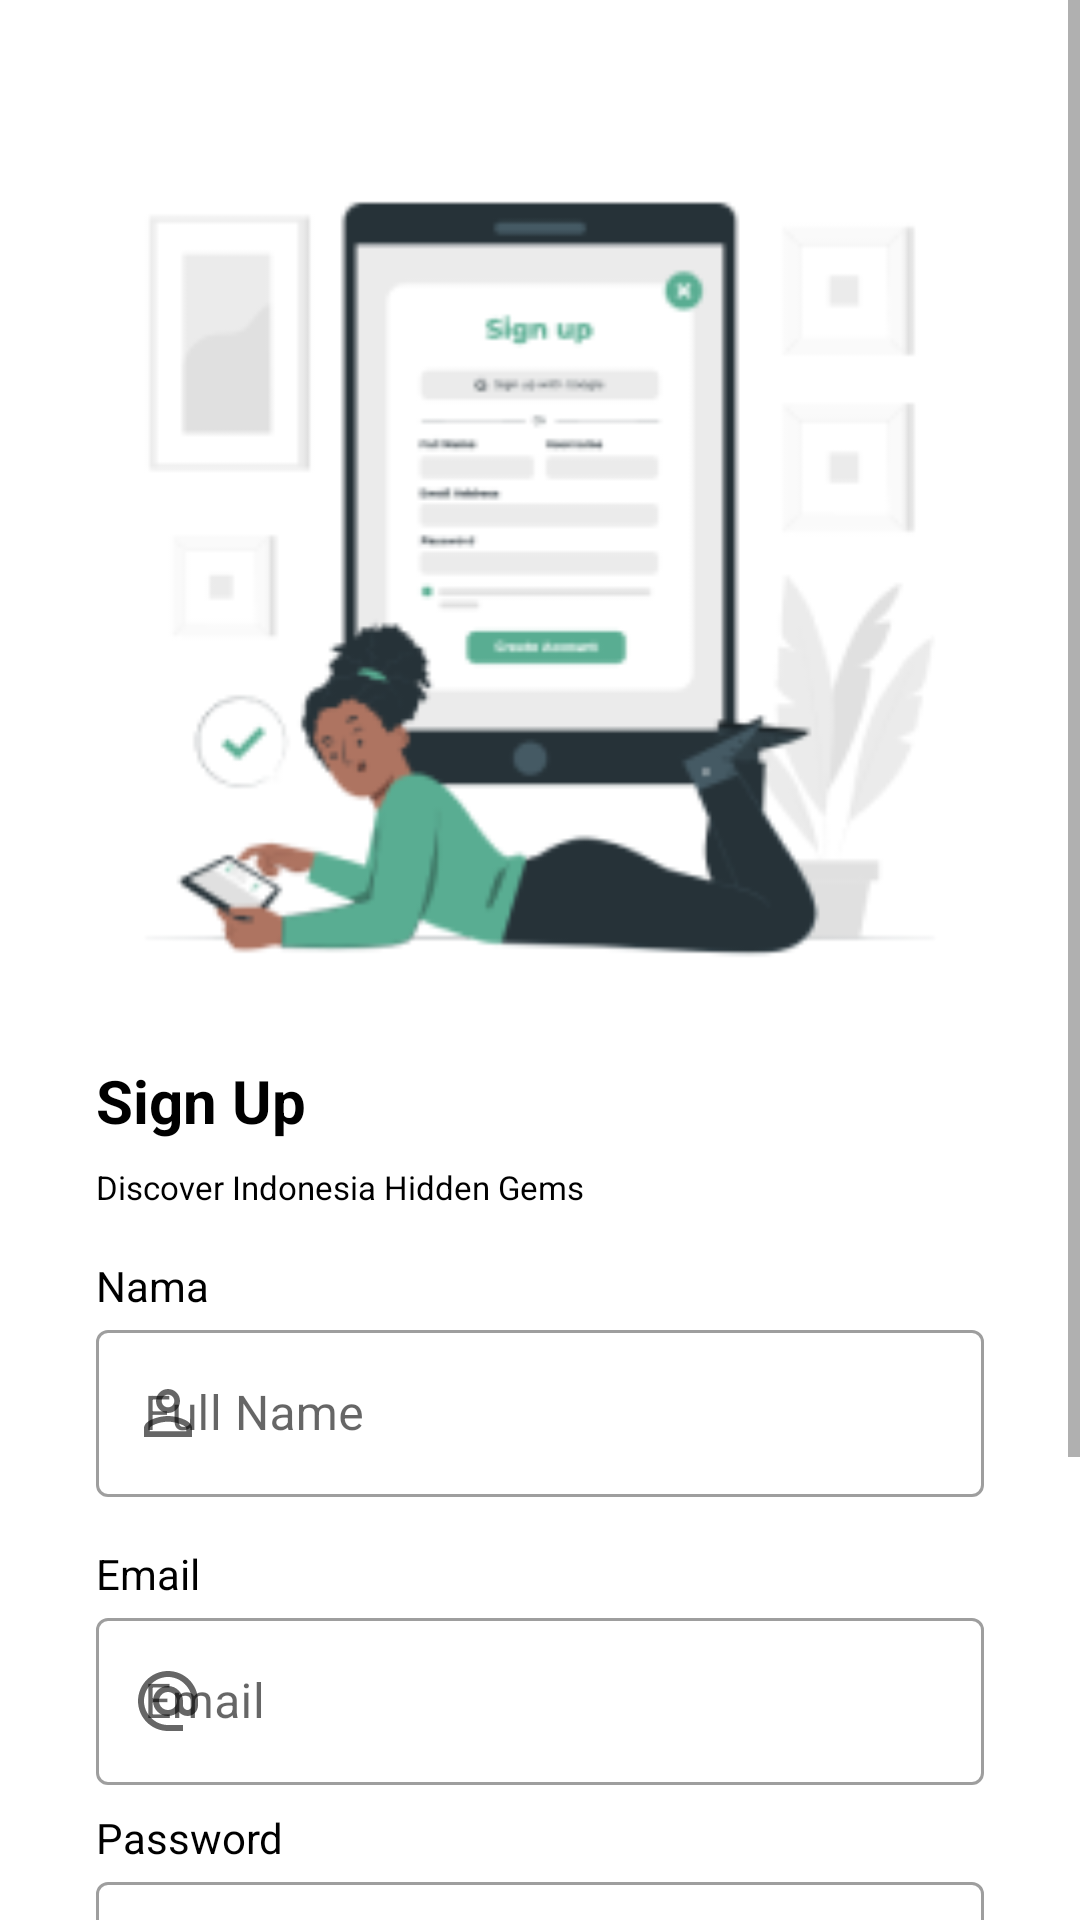

Produce the Android XML layout that renders to this screen, including the resource entries it uses.
<!-- AndroidManifest.xml: application theme Theme.Nongki -->
<!-- res/layout/fragment_register.xml -->
<?xml version="1.0" encoding="utf-8"?>
<ScrollView xmlns:android="http://schemas.android.com/apk/res/android"
    xmlns:tools="http://schemas.android.com/tools"
    xmlns:app="http://schemas.android.com/apk/res-auto"
    android:layout_width="match_parent"
    android:layout_height="wrap_content">

    <androidx.constraintlayout.widget.ConstraintLayout

        android:layout_width="match_parent"
        android:layout_height="match_parent"

        tools:context=".view.auth.LoginFragment">


        <ImageView
            android:id="@+id/imageView"
            android:layout_width="0dp"
            android:layout_height="0dp"
            android:layout_marginStart="32dp"
            android:layout_marginEnd="32dp"
            app:layout_constraintBottom_toTopOf="@+id/guidelineHorizontal"
            app:layout_constraintEnd_toEndOf="parent"
            app:layout_constraintStart_toStartOf="parent"
            app:layout_constraintTop_toTopOf="@+id/guidelineHorizontal2"
            app:srcCompat="@drawable/regist_pict" />

        <TextView
            android:id="@+id/titleTextView"
            android:layout_width="0dp"
            android:layout_height="wrap_content"
            android:layout_marginStart="32dp"
            android:layout_marginTop="16dp"
            android:layout_marginEnd="32dp"

            android:text="@string/signup"
            android:textColor="@color/black"
            android:textSize="20sp"
            android:textStyle="bold"
            app:layout_constraintEnd_toEndOf="parent"
            app:layout_constraintHorizontal_bias="0.0"
            app:layout_constraintStart_toStartOf="parent"
            app:layout_constraintTop_toTopOf="@+id/guidelineHorizontal" />

        <TextView
            android:id="@+id/subtitleTextView"
            android:layout_width="0dp"
            android:layout_height="wrap_content"

            android:layout_marginStart="32dp"
            android:layout_marginTop="8dp"
            android:text="@string/subtitle_signup_page"
            android:textColor="@color/black"
            android:textSize="11sp"
            android:textStyle="normal"
            app:layout_constraintBottom_toTopOf="@+id/nameTextView"
            app:layout_constraintStart_toStartOf="parent"
            app:layout_constraintTop_toBottomOf="@+id/titleTextView"
            tools:ignore="SmallSp" />

        <TextView
            android:id="@+id/nameTextView"
            android:layout_width="wrap_content"
            android:layout_height="wrap_content"
            android:layout_marginStart="32dp"
            android:layout_marginTop="16dp"

            android:text="@string/name"
            android:textColor="@color/black"
            app:layout_constraintStart_toStartOf="parent"
            app:layout_constraintTop_toBottomOf="@+id/subtitleTextView" />

        <com.google.android.material.textfield.TextInputLayout
            android:id="@+id/nameEditTextLayout"
            style="@style/Widget.MaterialComponents.TextInputLayout.OutlinedBox"
            android:layout_width="0dp"
            android:layout_height="wrap_content"
            android:layout_marginStart="32dp"
            android:layout_marginEnd="32dp"

            app:layout_constraintEnd_toEndOf="parent"
            app:layout_constraintStart_toStartOf="parent"
            app:layout_constraintTop_toBottomOf="@+id/nameTextView"
            app:startIconDrawable="@drawable/baseline_person_outline_24">

            <com.google.android.material.textfield.TextInputEditText
                android:id="@+id/nameEditTextRegister"
                android:layout_width="match_parent"
                android:layout_height="wrap_content"
                android:ems="10"
                android:hint="@string/full_nameHint"
                android:inputType="text"
                app:passwordToggleEnabled="true" />
        </com.google.android.material.textfield.TextInputLayout>

        <TextView
            android:id="@+id/emailTextView"
            android:layout_width="wrap_content"
            android:layout_height="wrap_content"
            android:layout_marginStart="32dp"
            android:layout_marginTop="16dp"

            android:text="@string/email"
            android:textColor="@color/black"
            app:layout_constraintStart_toStartOf="parent"
            app:layout_constraintTop_toBottomOf="@+id/nameEditTextLayout" />

        <com.google.android.material.textfield.TextInputLayout
            android:id="@+id/emailEditTextLayout"
            style="@style/Widget.MaterialComponents.TextInputLayout.OutlinedBox"
            android:layout_width="0dp"
            android:layout_height="wrap_content"
            android:layout_marginStart="32dp"
            android:layout_marginEnd="32dp"

            app:layout_constraintEnd_toEndOf="parent"
            app:layout_constraintStart_toStartOf="parent"
            app:layout_constraintTop_toBottomOf="@+id/emailTextView"
            app:startIconDrawable="@drawable/baseline_alternate_email_24">

            <com.google.android.material.textfield.TextInputEditText
                android:id="@+id/emailEditTextRegister"
                android:layout_width="match_parent"
                android:layout_height="wrap_content"
                android:ems="10"
                android:hint="@string/email"
                android:inputType="textEmailAddress" />
        </com.google.android.material.textfield.TextInputLayout>

        <TextView
            android:id="@+id/passwordTextView"
            android:layout_width="wrap_content"
            android:layout_height="wrap_content"
            android:layout_marginStart="32dp"
            android:layout_marginTop="8dp"

            android:text="@string/password"
            android:textColor="@color/black"
            app:layout_constraintStart_toStartOf="parent"
            app:layout_constraintTop_toBottomOf="@+id/emailEditTextLayout" />

        <com.google.android.material.textfield.TextInputLayout
            android:id="@+id/passwordEditTextLayout"
            style="@style/Widget.MaterialComponents.TextInputLayout.OutlinedBox"
            android:layout_width="0dp"
            android:layout_height="wrap_content"
            android:layout_marginStart="32dp"
            android:layout_marginEnd="32dp"

            app:layout_constraintEnd_toEndOf="parent"
            app:layout_constraintStart_toStartOf="parent"
            app:layout_constraintTop_toBottomOf="@+id/passwordTextView"
            app:passwordToggleEnabled="true"
            app:startIconDrawable="@drawable/baseline_lock_24">

            <com.google.android.material.textfield.TextInputEditText
                android:id="@+id/passwordEditTextRegister"
                android:layout_width="match_parent"
                android:layout_height="wrap_content"
                android:ems="10"
                android:hint="@string/passwordHint"
                android:inputType="textPassword"
                app:passwordToggleEnabled="true" />
        </com.google.android.material.textfield.TextInputLayout>

        <Button
            android:id="@+id/signupButton"
            android:layout_width="0dp"
            android:layout_height="64dp"
            android:layout_marginStart="32dp"
            android:layout_marginTop="32dp"
            android:layout_marginEnd="32dp"

            android:backgroundTint="@color/main_button"
            android:text="@string/signup"
            app:layout_constraintEnd_toEndOf="parent"
            app:layout_constraintStart_toStartOf="parent"
            app:layout_constraintTop_toBottomOf="@+id/passwordEditTextLayout" />


        <LinearLayout
            android:layout_width="match_parent"
            android:layout_height="wrap_content"
            android:layout_gravity="center"
            android:layout_marginStart="32dp"
            android:layout_marginTop="24dp"
            android:layout_marginEnd="32dp"
            android:layout_marginBottom="24dp"
            android:gravity="center"
            android:orientation="horizontal"
            app:layout_constraintBottom_toBottomOf="parent"
            app:layout_constraintEnd_toEndOf="parent"
            app:layout_constraintStart_toStartOf="parent"
            app:layout_constraintTop_toBottomOf="@id/signupButton">

            <TextView
                android:layout_width="wrap_content"
                android:layout_height="wrap_content"
                android:gravity="end"
                android:text="@string/have_an_account"
                android:textSize="12sp" />

            <TextView
                android:id="@+id/tvLogin"
                android:layout_width="wrap_content"
                android:layout_height="wrap_content"
                android:layout_gravity="center"
                android:text="@string/link_to_sign_in"
                android:layout_marginStart="10dp"
                android:textColor="@color/teal_700"
                android:textSize="12sp" />

        </LinearLayout>

        <androidx.constraintlayout.widget.Guideline
            android:id="@+id/guidelineHorizontal"
            android:layout_width="wrap_content"
            android:layout_height="64dp"
            android:orientation="horizontal"
            app:layout_constraintEnd_toEndOf="parent"
            app:layout_constraintGuide_percent="0.4"
            app:layout_constraintStart_toStartOf="parent" />

        <androidx.constraintlayout.widget.Guideline
            android:id="@+id/guidelineHorizontal2"
            android:layout_width="wrap_content"
            android:layout_height="64dp"
            android:orientation="horizontal"
            app:layout_constraintEnd_toEndOf="parent"
            app:layout_constraintGuide_percent="0.05"
            app:layout_constraintStart_toStartOf="parent" />

        <androidx.constraintlayout.widget.Guideline
            android:id="@+id/guidelineVertical"
            android:layout_width="wrap_content"
            android:layout_height="64dp"
            android:orientation="vertical"
            app:layout_constraintEnd_toEndOf="parent"
            app:layout_constraintGuide_percent="0.5"
            app:layout_constraintStart_toStartOf="parent" />


    </androidx.constraintlayout.widget.ConstraintLayout>

</ScrollView>
<!-- resources referenced by this layout -->
<resources>
  <color name="black">#FF000000</color>
  <color name="main_button">#2CBC8A</color>
  <color name="teal_700">#FF018786</color>
  <!-- drawable baseline_alternate_email_24 (drawable) -->
  <vector android:height="24dp" android:tint="#59AD92"
      android:viewportHeight="24" android:viewportWidth="24"
      android:width="24dp" xmlns:android="http://schemas.android.com/apk/res/android">
      <path android:fillColor="@android:color/white" android:pathData="M12,2C6.48,2 2,6.48 2,12s4.48,10 10,10h5v-2h-5c-4.34,0 -8,-3.66 -8,-8s3.66,-8 8,-8 8,3.66 8,8v1.43c0,0.79 -0.71,1.57 -1.5,1.57s-1.5,-0.78 -1.5,-1.57L17,12c0,-2.76 -2.24,-5 -5,-5s-5,2.24 -5,5 2.24,5 5,5c1.38,0 2.64,-0.56 3.54,-1.47 0.65,0.89 1.77,1.47 2.96,1.47 1.97,0 3.5,-1.6 3.5,-3.57L22,12c0,-5.52 -4.48,-10 -10,-10zM12,15c-1.66,0 -3,-1.34 -3,-3s1.34,-3 3,-3 3,1.34 3,3 -1.34,3 -3,3z"/>
  </vector>
  <!-- drawable baseline_lock_24 (drawable) -->
  <vector android:height="24dp" android:tint="#59AD92"
      android:viewportHeight="24" android:viewportWidth="24"
      android:width="24dp" xmlns:android="http://schemas.android.com/apk/res/android">
      <path android:fillColor="@android:color/white" android:pathData="M18,8h-1L17,6c0,-2.76 -2.24,-5 -5,-5S7,3.24 7,6v2L6,8c-1.1,0 -2,0.9 -2,2v10c0,1.1 0.9,2 2,2h12c1.1,0 2,-0.9 2,-2L20,10c0,-1.1 -0.9,-2 -2,-2zM12,17c-1.1,0 -2,-0.9 -2,-2s0.9,-2 2,-2 2,0.9 2,2 -0.9,2 -2,2zM15.1,8L8.9,8L8.9,6c0,-1.71 1.39,-3.1 3.1,-3.1 1.71,0 3.1,1.39 3.1,3.1v2z"/>
  </vector>
  <!-- drawable baseline_person_outline_24 (drawable) -->
  <vector android:height="24dp" android:tint="#59AD92"
      android:viewportHeight="24" android:viewportWidth="24"
      android:width="24dp" xmlns:android="http://schemas.android.com/apk/res/android">
      <path android:fillColor="@android:color/white" android:pathData="M12,5.9c1.16,0 2.1,0.94 2.1,2.1s-0.94,2.1 -2.1,2.1S9.9,9.16 9.9,8s0.94,-2.1 2.1,-2.1m0,9c2.97,0 6.1,1.46 6.1,2.1v1.1L5.9,18.1L5.9,17c0,-0.64 3.13,-2.1 6.1,-2.1M12,4C9.79,4 8,5.79 8,8s1.79,4 4,4 4,-1.79 4,-4 -1.79,-4 -4,-4zM12,13c-2.67,0 -8,1.34 -8,4v3h16v-3c0,-2.66 -5.33,-4 -8,-4z"/>
  </vector>
  <!-- drawable regist_pict: png bitmap (drawable, 18390 bytes) -->
  <string name="email">Email</string>
  <string name="full_nameHint">Full Name</string>
  <string name="have_an_account">Already have an account?</string>
  <string name="link_to_sign_in">Sign In</string>
  <string name="name">Nama</string>
  <string name="password">Password</string>
  <string name="passwordHint">Password</string>
  <string name="signup">Sign Up</string>
  <string name="subtitle_signup_page">Discover Indonesia Hidden Gems</string>
  <style name="Theme.Nongki" parent="Theme.MaterialComponents.Light">
          
          <item name="colorOnSurfaceVariant">#59AD92</item>
          <item name="colorPrimary">@color/purple_500</item>
          <item name="colorPrimaryVariant">@color/purple_700</item>
          <item name="colorOnPrimary">@color/white</item>
          
          <item name="colorSecondary">@color/teal_200</item>
          <item name="colorSecondaryVariant">@color/teal_700</item>
          <item name="colorOnSecondary">@color/black</item>
          
          <item name="android:statusBarColor">?attr/colorPrimaryVariant</item>
          
      </style>
  <color name="purple_500">#FF6200EE</color>
  <color name="purple_700">#FF3700B3</color>
  <color name="white">#FFFFFFFF</color>
  <color name="teal_200">#FF03DAC5</color>
</resources>
